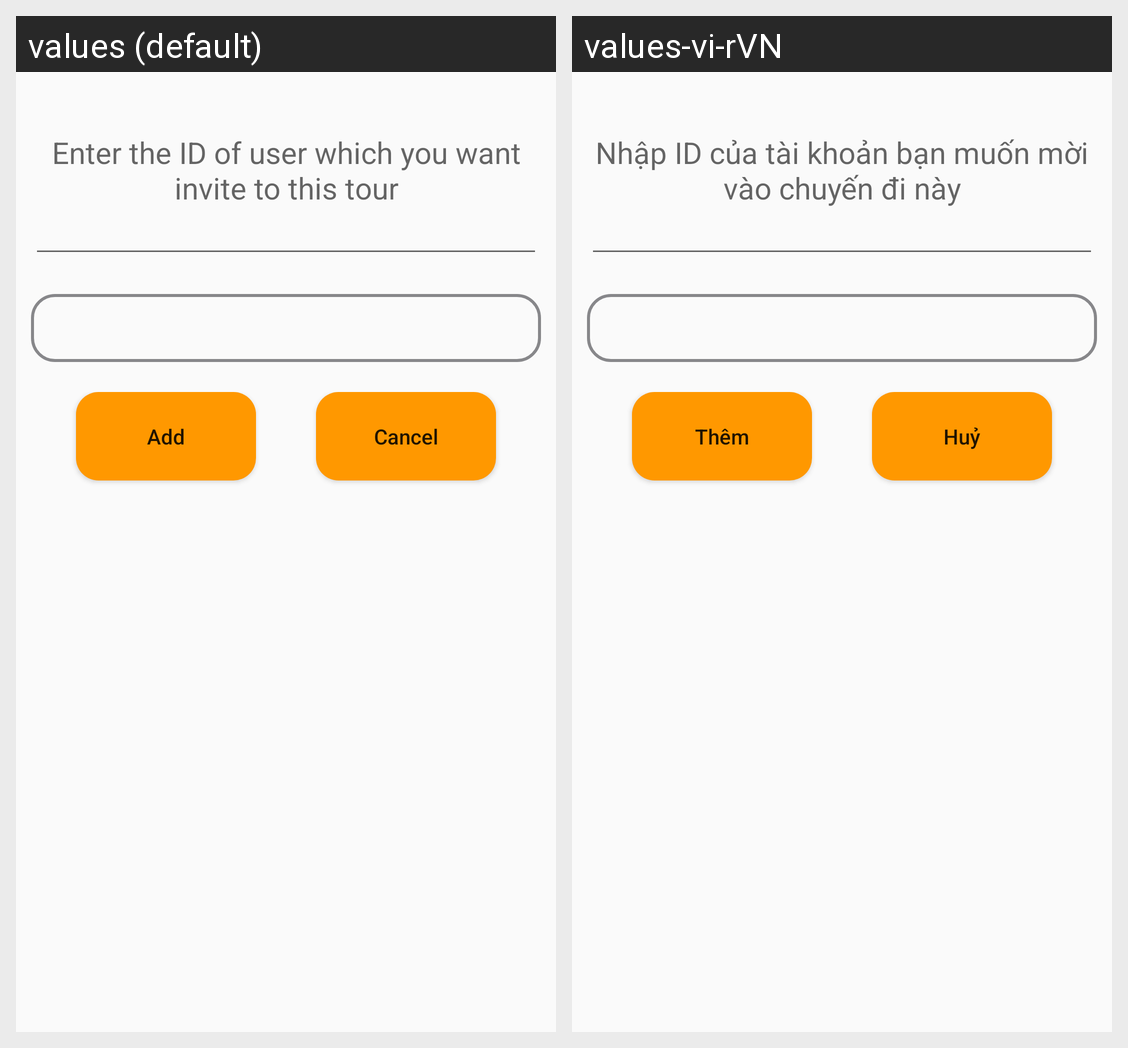

For this localized Android screen grid, give each drawn string resource with its value in every locale shown.
Android screen res/layout/dialog_adduser.xml rendered under 2 locales, left to right: values (default), values-vi-rVN. Device: Nexus 5 (rendered at 1080×1920; each locale shown at half size, 540×960, under a caption strip naming it); theme AppTheme.
Strings drawn on this screen, with the default value and each locale's value (text and hints the layout hard-codes, and strings that could not be matched under every locale, appear in the picture but are not listed):

enter_id_of_user_which_you_want_invite_into_your_tour
  values: Enter the ID of user which you want invite to this tour
  values-vi-rVN: Nhập ID của tài khoản bạn muốn mời vào chuyến đi này

add
  values: Add
  values-vi-rVN: Thêm

cancel
  values: Cancel
  values-vi-rVN: Huỷ
